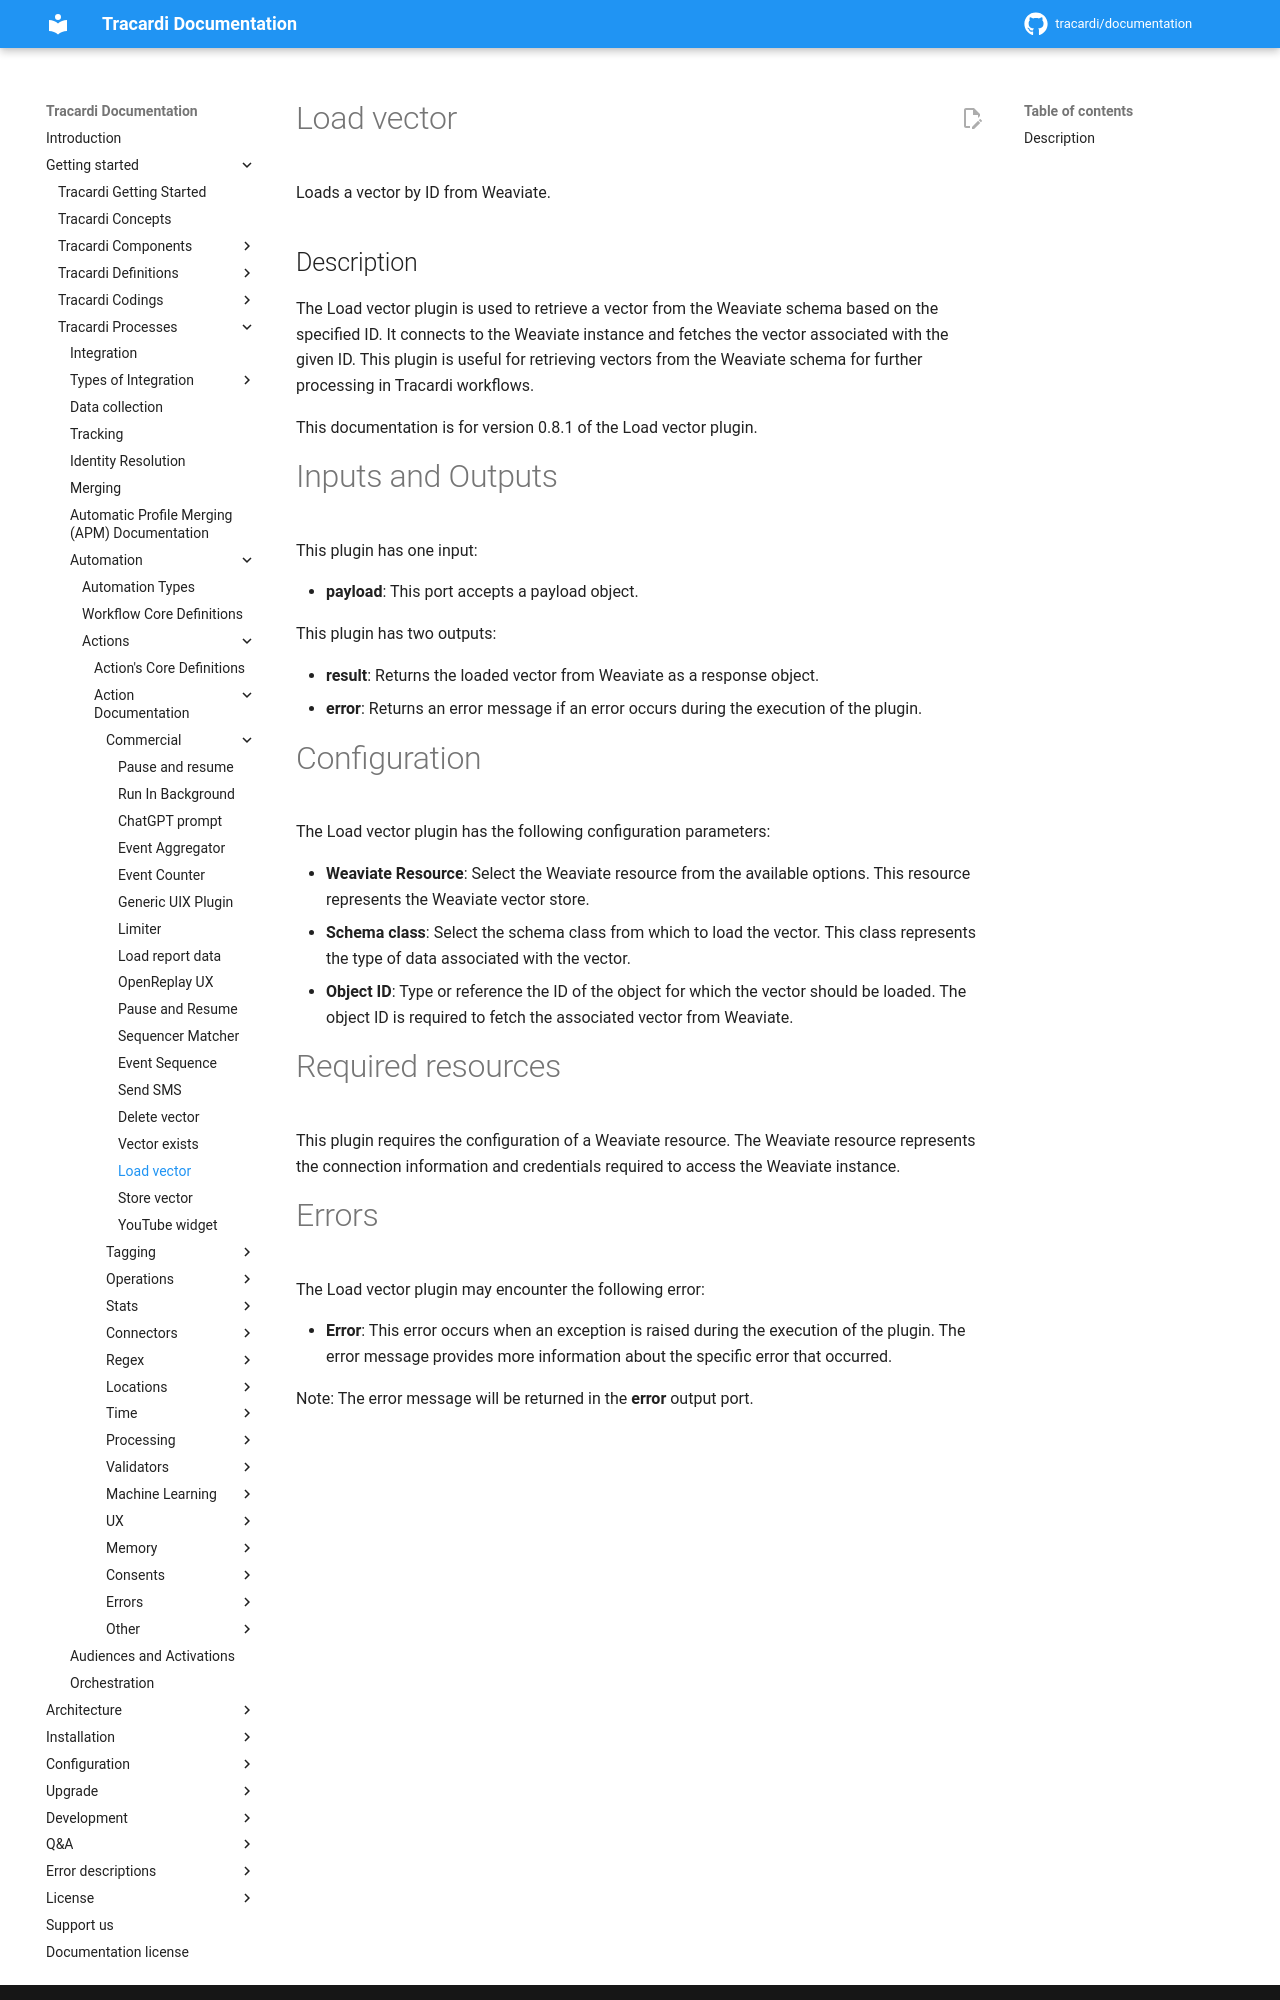

repository: Tracardi/documentation · page: 1.1.x/getting_started/processes/workflow/actions/commercial/weaviate_load/index.html · generator: mkdocs

# Load vector

Loads a vector by ID from Weaviate.

## Description

The Load vector plugin is used to retrieve a vector from the Weaviate schema based on the specified ID. It connects to
the Weaviate instance and fetches the vector associated with the given ID. This plugin is useful for retrieving vectors
from the Weaviate schema for further processing in Tracardi workflows.

This documentation is for version 0.8.1 of the Load vector plugin.

# Inputs and Outputs

This plugin has one input:

- **payload**: This port accepts a payload object.

This plugin has two outputs:

- **result**: Returns the loaded vector from Weaviate as a response object.
- **error**: Returns an error message if an error occurs during the execution of the plugin.

# Configuration

The Load vector plugin has the following configuration parameters:

- **Weaviate Resource**: Select the Weaviate resource from the available options. This resource represents the Weaviate
  vector store.
- **Schema class**: Select the schema class from which to load the vector. This class represents the type of data
  associated with the vector.
- **Object ID**: Type or reference the ID of the object for which the vector should be loaded. The object ID is required
  to fetch the associated vector from Weaviate.

# Required resources

This plugin requires the configuration of a Weaviate resource. The Weaviate resource represents the connection
information and credentials required to access the Weaviate instance.
